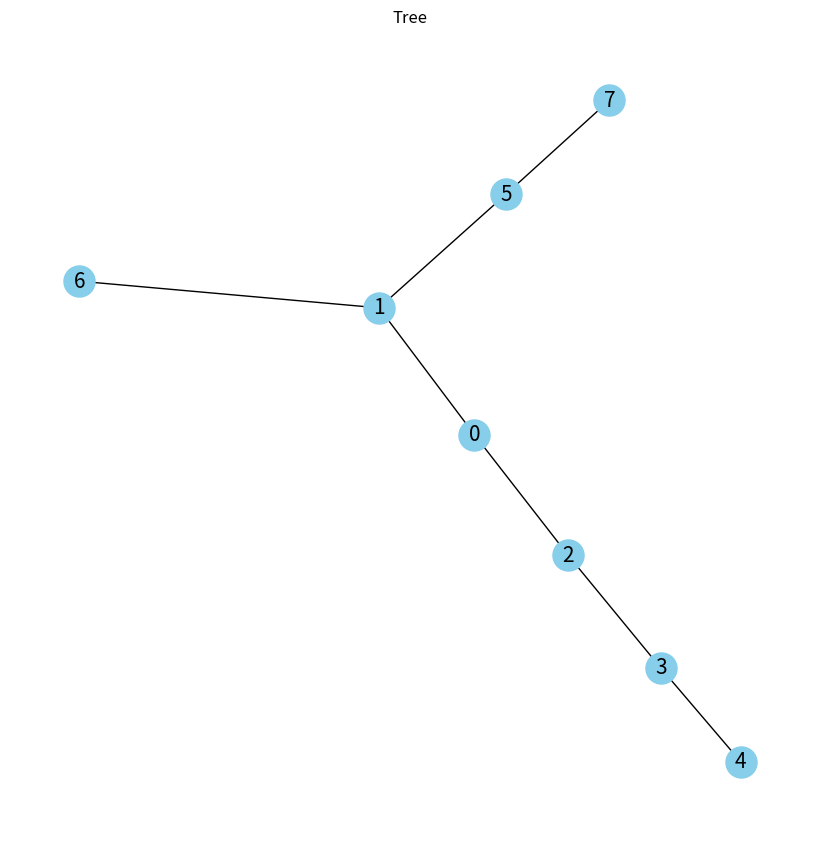

Source code (Python):
import matplotlib.pyplot as plt
import numpy as np
import networkx as nx
from collections import defaultdict

def visualize_tree(tree, title, filename):
  
    G = nx.Graph()
    for parent in tree:
        for child in tree[parent]:
            G.add_edge(parent, child)
    pos = nx.spring_layout(G)
    plt.figure(figsize=(8, 8))
    nx.draw(G, pos, with_labels=True, node_color='skyblue', node_size=500, edge_color='k', font_size=15, font_color='black')
    plt.title(title)
    plt.savefig(filename)
   

def generate_random_tree(n):

    if n == 1:
        return {0: []}
    tree = defaultdict(list)
    for i in range(1, n):
        parent = np.random.randint(0, i)
        tree[parent].append(i)
    return tree


def dfs(v, tree, dp, arrival_time, current_time, depths):
    children = tree.get(v, [])
    if not children:
        dp[v] = 0
        arrival_time[v] = current_time
        return 0


    children.sort(key=lambda x: depths[x], reverse=True)

    child_times = []
    for child in children:
        child_time = dfs(child, tree, dp, arrival_time, current_time + 1 + len(child_times), depths)
        child_times.append(child_time + 1)

    max_time = max(child_times[i] + i for i in range(len(child_times)))
    dp[v] = max_time
    arrival_time[v] = current_time
    return max_time

def calculate_depths(v, tree, depths):
    if v not in tree or not tree[v]:
        depths[v] = 0
        return 0
    max_depth = 0
    for child in tree[v]:
        child_depth = calculate_depths(child, tree, depths)
        max_depth = max(max_depth, child_depth + 1)
    depths[v] = max_depth
    return max_depth


n = 8  # Liczba węzłów
tree = {0: [1, 2], 1: [5, 6], 2: [3], 3: [4], 5: [7]}
visualize_tree(tree,"Tree", "tree.png")
depths = {}
calculate_depths(0, tree, depths)

dp = [0] * n
arrival_time = [-1] * n
dfs(0, tree, dp, arrival_time, 0, depths)

# Wydrukuj czas przybycia dla każdego węzła
print("Czas przybycia sygnału do każdego węzła:")
for i in range(n):
    print(f"Węzeł {i}: czas przybycia = {arrival_time[i]}")
